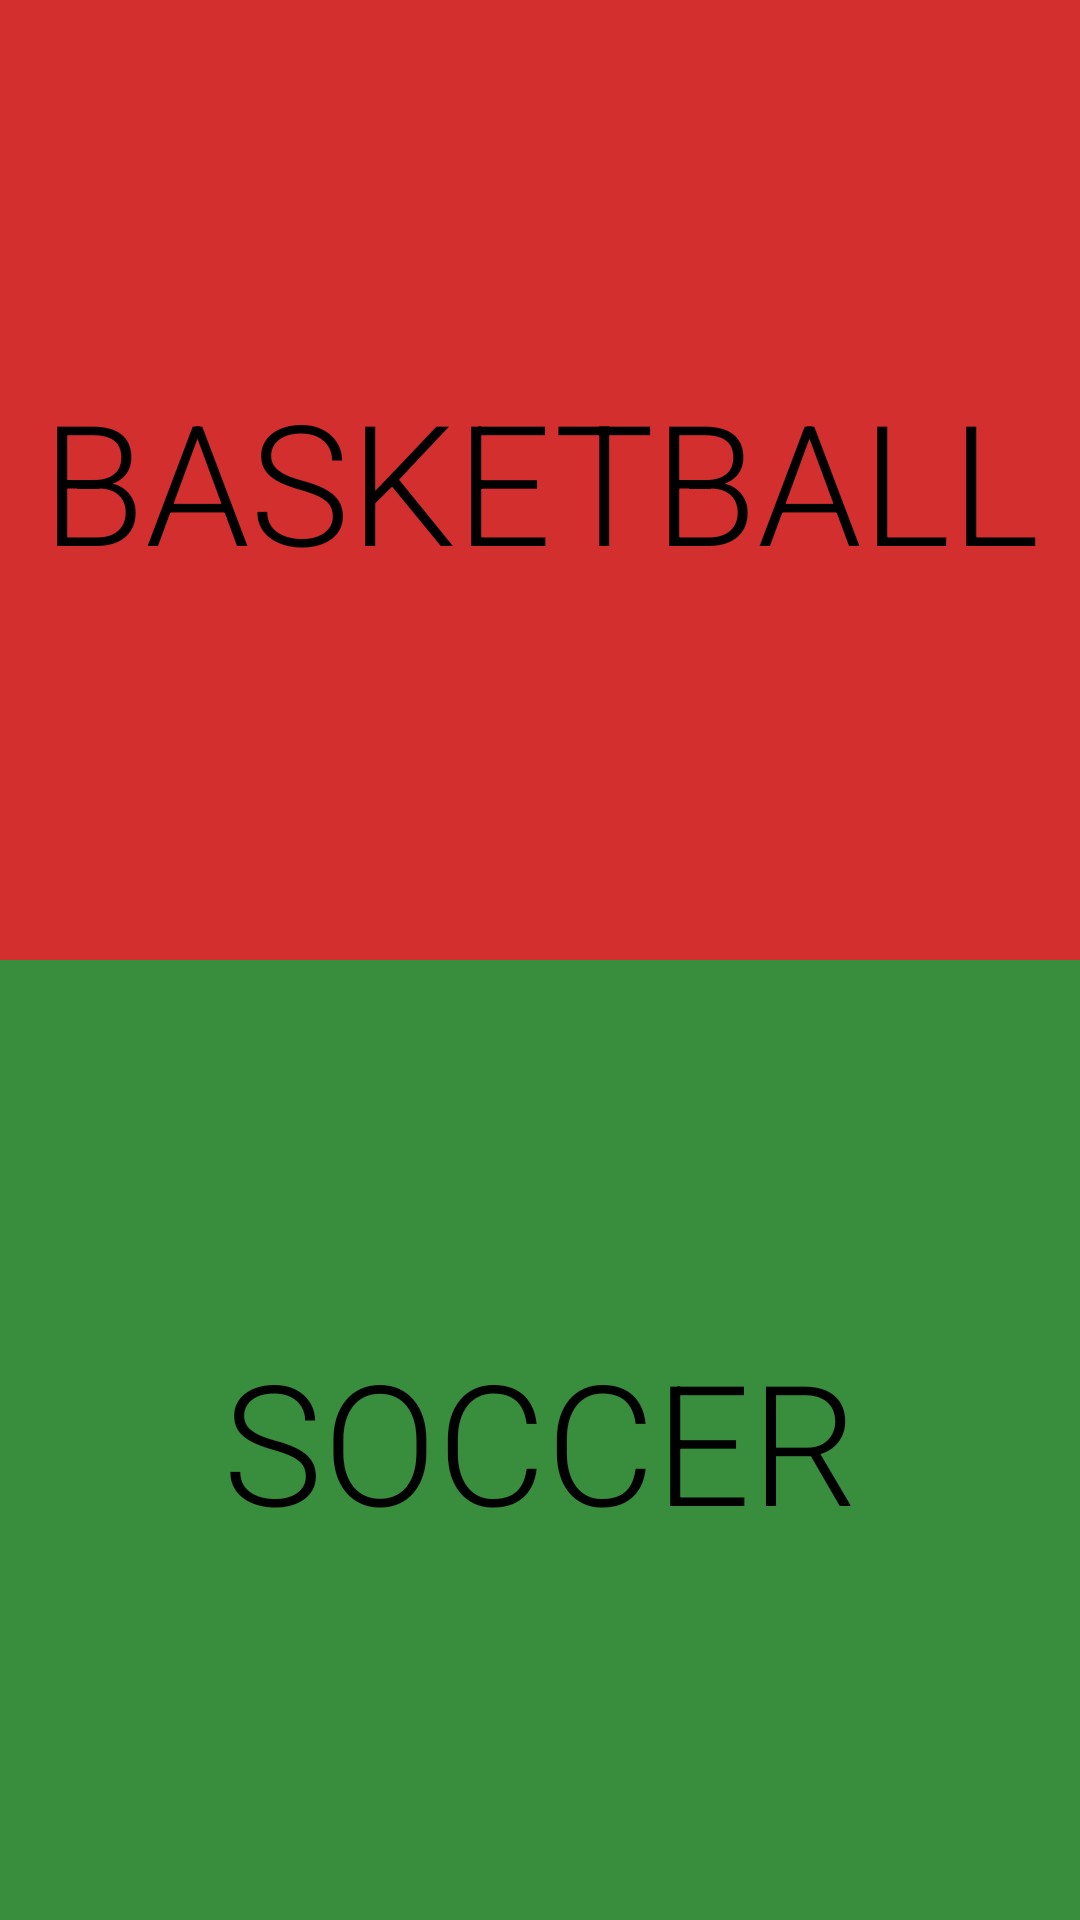

This screen was rendered from an Android layout file. Write that file and the resources it references.
<!-- AndroidManifest.xml: application theme AppTheme -->
<!-- res/layout/activity_main.xml -->
<?xml version="1.0" encoding="utf-8"?>
<LinearLayout
    xmlns:android="http://schemas.android.com/apk/res/android"
    xmlns:tools="http://schemas.android.com/tools"
    android:id="@+id/activity_main"
    android:layout_width="match_parent"
    android:layout_height="match_parent"
    android:orientation="vertical"
    tools:context="com.example.android.keepscore.MainActivity">

    <Button
        android:id="@+id/basketball"
        style="@style/scoreText"
        android:layout_width="match_parent"
        android:layout_height="0dp"
        android:layout_weight="1"
        android:background="#D32F2F"
        android:text="@string/basket"
        />

    <Button
        android:id="@+id/soccer"
        style="@style/scoreText"
        android:layout_width="match_parent"
        android:layout_height="0dp"
        android:layout_weight="1"
        android:background="#388E3C"
        android:text="@string/soccer"
        />

</LinearLayout>
<!-- resources referenced by this layout -->
<resources>
  <string name="basket">Basketball</string>
  <string name="soccer">Soccer</string>
  <style name="scoreText">
         <item name="android:textSize">56sp</item>
          <item name="android:textColor">#000000</item>
          <item name="android:fontFamily">sans-serif-light</item>
  
      </style>
  <style name="AppTheme" parent="Theme.AppCompat.Light.DarkActionBar">
          
  
          <item name="colorPrimaryDark">@color/colorPrimaryDark</item>
          <item name="colorAccent">@color/colorAccent</item>
          <item name="colorPrimary">@color/colorPrimary</item>
          
          <item name="colorButtonNormal">@color/ColorButtonNormal</item>
      </style>
  <color name="colorPrimaryDark">#212121</color>
  <color name="colorAccent">#FF4081</color>
  <color name="colorPrimary">#FF9800</color>
  <color name="ColorButtonNormal">#FF9800</color>
</resources>
